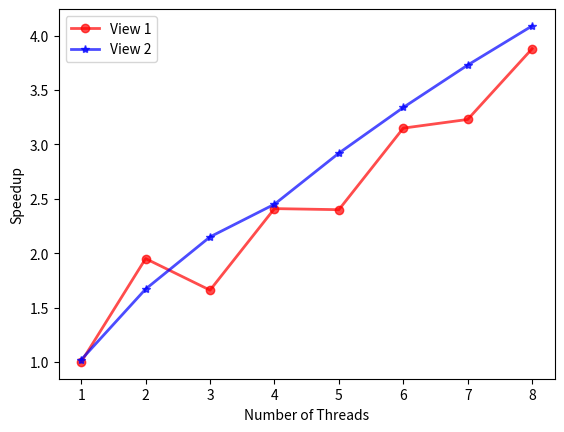

Reproduce this figure in Python. (Note: this script raises an exception after producing the figure.)
import numpy as np
import matplotlib.pyplot as plt

x = np.array([1, 2, 3, 4, 5, 6, 7, 8])
y1 = np.array([1.00, 1.95, 1.66, 2.41, 2.40, 3.15, 3.23, 3.88])
y2 = np.array([1.02, 1.67, 2.15, 2.45, 2.92, 3.34, 3.73, 4.09])

plt.plot(x, y1,
         color="red",
         linestyle="-",
         linewidth=2,
         marker="o",
         markersize=6,
         alpha=0.7,
         label="View 1"
         )

plt.plot(x, y2,
         color="blue",
         linestyle="-",
         linewidth=2,
         marker="*",
         markersize=6,
         alpha=0.7,
         label="View 2"
         )

plt.xlabel("Number of Threads")
plt.ylabel("Speedup")
plt.legend()
plt.savefig(fname="../image/1.png")
plt.show()
